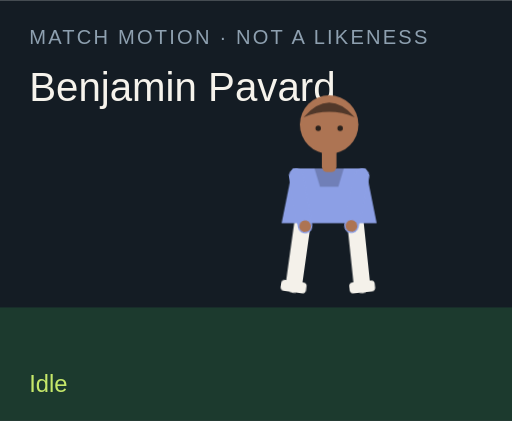
t = 0.00 s
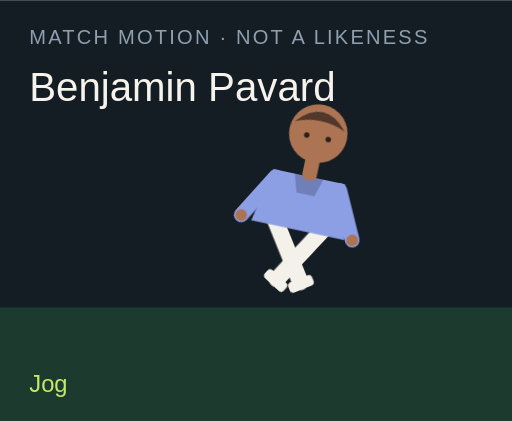
t = 1.50 s
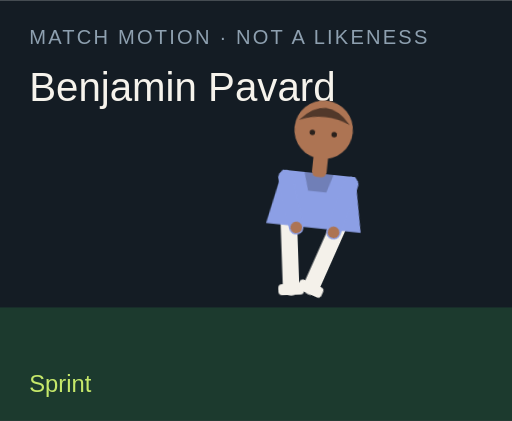
t = 3.00 s
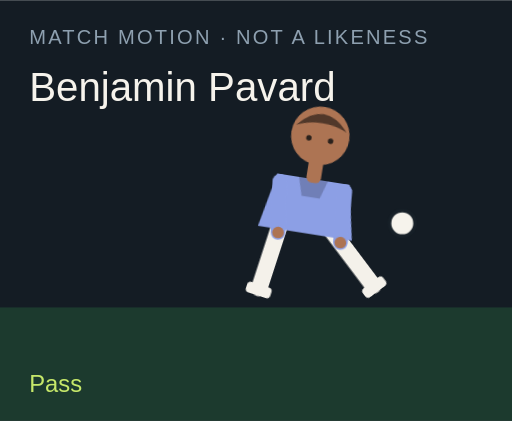
t = 4.50 s
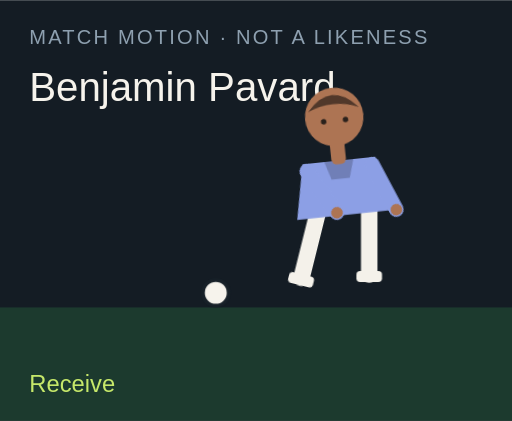
t = 6.00 s
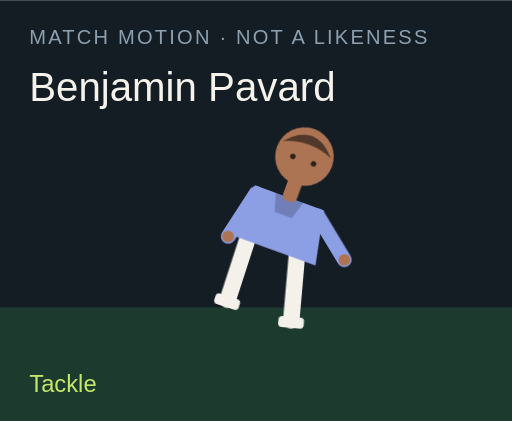
t = 7.50 s

The animated SVG that drew these frames (rendered in a browser with its animation timeline set to each time). Animation: 18 CSS @keyframes rules; one cycle of 9.00 s, repeats indefinitely.

<?xml version="1.0" encoding="UTF-8"?>
<svg xmlns="http://www.w3.org/2000/svg" viewBox="0 0 280 230" role="img">
  <style>@media (prefers-reduced-motion: reduce){animate,animateTransform{display:none}}</style>
  <rect width="280" height="230" fill="#141c24"/>
  <rect y="168" width="280" height="62" fill="#1c3a2e"/>
  <text x="16" y="24" fill="#8ea0b0" font-family="Arial,sans-serif" font-size="11" letter-spacing="1.2">MATCH MOTION · NOT A LIKENESS</text>
  <text x="16" y="55" fill="#f6f3ec" font-family="Impact,sans-serif" font-size="22">Benjamin Pavard</text>
  <circle r="7" fill="#f6f3ec" stroke="#172028" stroke-width="2" id="motion-1768" cx="150" cy="160" opacity="0">
    
    
    
  </circle>
  <g transform="translate(132 40)">
    <g id="motion-1790" transform="rotate(0 48 90)">
      
      <g id="motion-1792" transform="translate(0 0)">
        
        <g transform="translate(34 78)"><g id="motion-1794" transform="rotate(8)"><path d="M0 0 V38" stroke="#f4f1ea" stroke-width="9" stroke-linecap="round"/><rect x="-7" y="36" width="14" height="6" rx="2" fill="#f4f1ea"/></g></g>
        <g transform="translate(62 78)"><g id="motion-1796" transform="rotate(-6)"><path d="M0 0 V38" stroke="#f4f1ea" stroke-width="9" stroke-linecap="round"/><rect x="-7" y="36" width="14" height="6" rx="2" fill="#f4f1ea"/></g></g>
        <path d="M28 52 h40 l6 30 H22 Z" fill="#8c9fe5"/>
        <path d="M40 52 h16 l-3 10 H43 Z" fill="#000" opacity=".2"/>
        <g transform="translate(30 56)"><g id="motion-1798" transform="rotate(-10)"><path d="M0 0 V28" stroke="#8c9fe5" stroke-width="8" stroke-linecap="round"/><circle cx="0" cy="28" r="3.2" fill="#ad7453"/></g></g>
        <g transform="translate(66 56)"><g id="motion-1800" transform="rotate(12)"><path d="M0 0 V28" stroke="#8c9fe5" stroke-width="8" stroke-linecap="round"/><circle cx="0" cy="28" r="3.2" fill="#ad7453"/></g></g>
        <rect x="44" y="40" width="8" height="14" rx="3" fill="#ad7453"/>
        <circle cx="48" cy="28" r="16" fill="#ad7453"/>
        <path d="M34 24 Q48 8 62 24 Q48 18 34 24" fill="#51382a"/>
        <circle cx="42" cy="30" r="1.5" fill="#2a211c"/><circle cx="54" cy="30" r="1.5" fill="#2a211c"/>
      </g>
    </g>
  </g>
  <text x="16" y="214" fill="#c6e86a" font-family="Arial,sans-serif" font-size="13" opacity="1" id="motion-1772">Idle</text><text x="16" y="214" fill="#c6e86a" font-family="Arial,sans-serif" font-size="13" opacity="0" id="motion-1774">Jog</text><text x="16" y="214" fill="#c6e86a" font-family="Arial,sans-serif" font-size="13" opacity="0" id="motion-1776">Sprint</text><text x="16" y="214" fill="#c6e86a" font-family="Arial,sans-serif" font-size="13" opacity="0" id="motion-1778">Dribble</text><text x="16" y="214" fill="#c6e86a" font-family="Arial,sans-serif" font-size="13" opacity="0" id="motion-1780">Pass</text><text x="16" y="214" fill="#c6e86a" font-family="Arial,sans-serif" font-size="13" opacity="0" id="motion-1782">Shoot</text><text x="16" y="214" fill="#c6e86a" font-family="Arial,sans-serif" font-size="13" opacity="0" id="motion-1784">Receive</text><text x="16" y="214" fill="#c6e86a" font-family="Arial,sans-serif" font-size="13" opacity="0" id="motion-1786">Tackle</text><text x="16" y="214" fill="#c6e86a" font-family="Arial,sans-serif" font-size="13" opacity="0" id="motion-1788">Point</text>
<style>@keyframes track-1769{0%{cx:150px}11.1%{cx:156px}22.2%{cx:164px}33.300000000000004%{cx:142px}44.4%{cx:190px}55.60000000000001%{cx:250px}66.7%{cx:118px}77.8%{cx:150px}88.9%{cx:150px}100%{cx:150px}}@keyframes track-1770{0%{cy:160px}11.1%{cy:158px}22.2%{cy:154px}33.300000000000004%{cy:156px}44.4%{cy:148px}55.60000000000001%{cy:96px}66.7%{cy:160px}77.8%{cy:160px}88.9%{cy:160px}100%{cy:160px}}@keyframes track-1771{0%{opacity:0}11.1%{opacity:0}22.2%{opacity:0}33.300000000000004%{opacity:1}44.4%{opacity:1}55.60000000000001%{opacity:1}66.7%{opacity:1}77.8%{opacity:0}88.9%{opacity:0}100%{opacity:0}}@keyframes track-1773{0%{opacity:1}11.1%{opacity:0}22.2%{opacity:0}33.300000000000004%{opacity:0}44.4%{opacity:0}55.60000000000001%{opacity:0}66.7%{opacity:0}77.8%{opacity:0}88.9%{opacity:0}100%{opacity:1}}@keyframes track-1775{0%{opacity:0}11.1%{opacity:1}22.2%{opacity:0}33.300000000000004%{opacity:0}44.4%{opacity:0}55.60000000000001%{opacity:0}66.7%{opacity:0}77.8%{opacity:0}88.9%{opacity:0}100%{opacity:0}}@keyframes track-1777{0%{opacity:0}11.1%{opacity:0}22.2%{opacity:1}33.300000000000004%{opacity:0}44.4%{opacity:0}55.60000000000001%{opacity:0}66.7%{opacity:0}77.8%{opacity:0}88.9%{opacity:0}100%{opacity:0}}@keyframes track-1779{0%{opacity:0}11.1%{opacity:0}22.2%{opacity:0}33.300000000000004%{opacity:1}44.4%{opacity:0}55.60000000000001%{opacity:0}66.7%{opacity:0}77.8%{opacity:0}88.9%{opacity:0}100%{opacity:0}}@keyframes track-1781{0%{opacity:0}11.1%{opacity:0}22.2%{opacity:0}33.300000000000004%{opacity:0}44.4%{opacity:1}55.60000000000001%{opacity:0}66.7%{opacity:0}77.8%{opacity:0}88.9%{opacity:0}100%{opacity:0}}@keyframes track-1783{0%{opacity:0}11.1%{opacity:0}22.2%{opacity:0}33.300000000000004%{opacity:0}44.4%{opacity:0}55.60000000000001%{opacity:1}66.7%{opacity:0}77.8%{opacity:0}88.9%{opacity:0}100%{opacity:0}}@keyframes track-1785{0%{opacity:0}11.1%{opacity:0}22.2%{opacity:0}33.300000000000004%{opacity:0}44.4%{opacity:0}55.60000000000001%{opacity:0}66.7%{opacity:1}77.8%{opacity:0}88.9%{opacity:0}100%{opacity:0}}@keyframes track-1787{0%{opacity:0}11.1%{opacity:0}22.2%{opacity:0}33.300000000000004%{opacity:0}44.4%{opacity:0}55.60000000000001%{opacity:0}66.7%{opacity:0}77.8%{opacity:1}88.9%{opacity:0}100%{opacity:0}}@keyframes track-1789{0%{opacity:0}11.1%{opacity:0}22.2%{opacity:0}33.300000000000004%{opacity:0}44.4%{opacity:0}55.60000000000001%{opacity:0}66.7%{opacity:0}77.8%{opacity:0}88.9%{opacity:1}100%{opacity:0}}@keyframes track-1791{0%{transform:rotate(0deg)}11.1%{transform:rotate(8deg)}22.2%{transform:rotate(16deg)}33.300000000000004%{transform:rotate(6deg)}44.4%{transform:rotate(4deg)}55.60000000000001%{transform:rotate(14deg)}66.7%{transform:rotate(-6deg)}77.8%{transform:rotate(34deg)}88.9%{transform:rotate(6deg)}100%{transform:rotate(0deg)}}@keyframes track-1793{0%{transform:translate(0px,0px)}11.1%{transform:translate(0px,-3px)}22.2%{transform:translate(0px,-6px)}33.300000000000004%{transform:translate(0px,-2px)}44.4%{transform:translate(0px,2px)}55.60000000000001%{transform:translate(0px,-4px)}66.7%{transform:translate(0px,1px)}77.8%{transform:translate(0px,10px)}88.9%{transform:translate(0px,-4px)}100%{transform:translate(0px,0px)}}@keyframes track-1795{0%{transform:rotate(8deg)}11.1%{transform:rotate(-26deg)}22.2%{transform:rotate(-42deg)}33.300000000000004%{transform:rotate(-8deg)}44.4%{transform:rotate(6deg)}55.60000000000001%{transform:rotate(12deg)}66.7%{transform:rotate(20deg)}77.8%{transform:rotate(-8deg)}88.9%{transform:rotate(4deg)}100%{transform:rotate(8deg)}}@keyframes track-1797{0%{transform:rotate(-6deg)}11.1%{transform:rotate(24deg)}22.2%{transform:rotate(38deg)}33.300000000000004%{transform:rotate(18deg)}44.4%{transform:rotate(-38deg)}55.60000000000001%{transform:rotate(-54deg)}66.7%{transform:rotate(6deg)}77.8%{transform:rotate(-22deg)}88.9%{transform:rotate(-8deg)}100%{transform:rotate(-6deg)}}@keyframes track-1799{0%{transform:rotate(-10deg)}11.1%{transform:rotate(24deg)}22.2%{transform:rotate(36deg)}33.300000000000004%{transform:rotate(-18deg)}44.4%{transform:rotate(10deg)}55.60000000000001%{transform:rotate(-24deg)}66.7%{transform:rotate(-30deg)}77.8%{transform:rotate(12deg)}88.9%{transform:rotate(14deg)}100%{transform:rotate(-10deg)}}@keyframes track-1801{0%{transform:rotate(12deg)}11.1%{transform:rotate(-20deg)}22.2%{transform:rotate(-32deg)}33.300000000000004%{transform:rotate(14deg)}44.4%{transform:rotate(-26deg)}55.60000000000001%{transform:rotate(18deg)}66.7%{transform:rotate(-22deg)}77.8%{transform:rotate(-6deg)}88.9%{transform:rotate(-96deg)}100%{transform:rotate(12deg)}}@media(prefers-reduced-motion:no-preference){#motion-1768{animation:track-1769 9s linear infinite both,track-1770 9s linear infinite both,track-1771 9s steps(1,end) infinite both}#motion-1772{animation:track-1773 9s steps(1,end) infinite both}#motion-1774{animation:track-1775 9s steps(1,end) infinite both}#motion-1776{animation:track-1777 9s steps(1,end) infinite both}#motion-1778{animation:track-1779 9s steps(1,end) infinite both}#motion-1780{animation:track-1781 9s steps(1,end) infinite both}#motion-1782{animation:track-1783 9s steps(1,end) infinite both}#motion-1784{animation:track-1785 9s steps(1,end) infinite both}#motion-1786{animation:track-1787 9s steps(1,end) infinite both}#motion-1788{animation:track-1789 9s steps(1,end) infinite both}#motion-1790{animation:track-1791 9s linear infinite both}#motion-1792{animation:track-1793 9s linear infinite both}#motion-1794{animation:track-1795 9s linear infinite both}#motion-1796{animation:track-1797 9s linear infinite both}#motion-1798{animation:track-1799 9s linear infinite both}#motion-1800{animation:track-1801 9s linear infinite both}}</style></svg>
